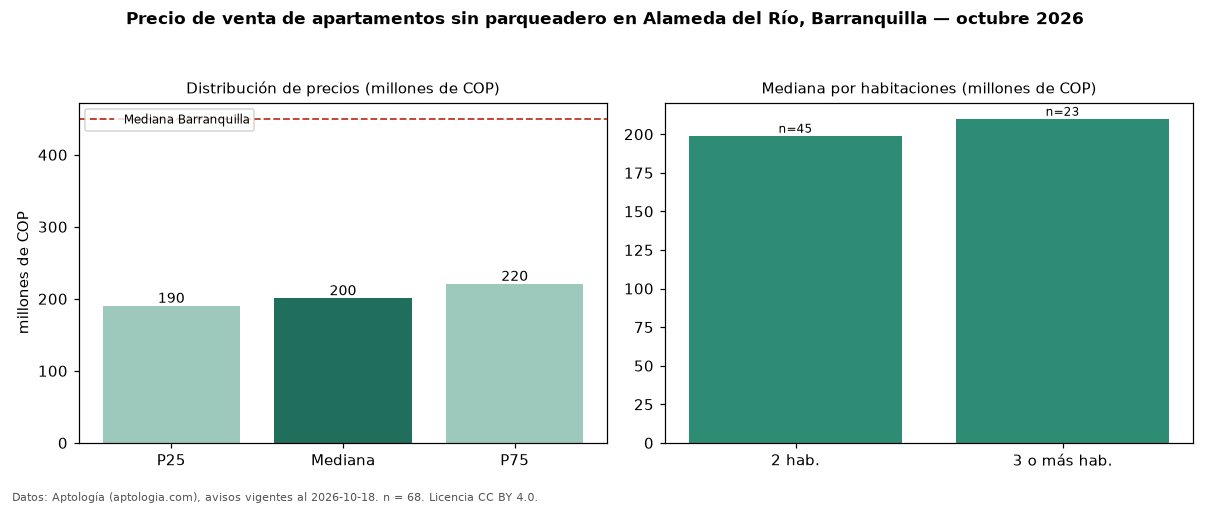

The table this chart was drawn from, first rows:
seccion, metrica, valor, moneda, n
filtro, parq0, sin parqueadero, , 68
precio, p25, 190000000, COP, 68
precio, mediana, 200500000, COP, 68
precio, p75, 220500000, COP, 68
precio, minimo, 150000000, COP, 68
precio, maximo, 390000000, COP, 68
m2, mediana_precio_m2, 3898588, COP, 68
m2, area_mediana_m2, 52.0, m2, 68
admin, mediana_admin_mes, 170700, COP, 52
banos, mediana_banos, 2.0, , 
parqueadero, pct_con_parqueadero, 0.0, %, 68
estrato, estrato_mas_frecuente, 3, , 68
habitaciones, 2, 199000000, COP, 45
habitaciones, 3+, 210000000, COP, 23
ciudad, mediana_ciudad_referencia, 450000000, COP, 
ciudad, mediana_m2_ciudad, 4531707, COP, 
fuente, fecha_datos, 2026-10-18, , 
fuente, atribucion, https://www.aptologia.com/venta/barranqu…, , 
fuente, licencia, CC BY 4.0, , 
